The GitHub repository Maria-120904/Lane-Detection contains a labelled image folder "images" with 5 categories: intersection, left curve, no visible path, right curve, straight. Examples follow, each with its label.

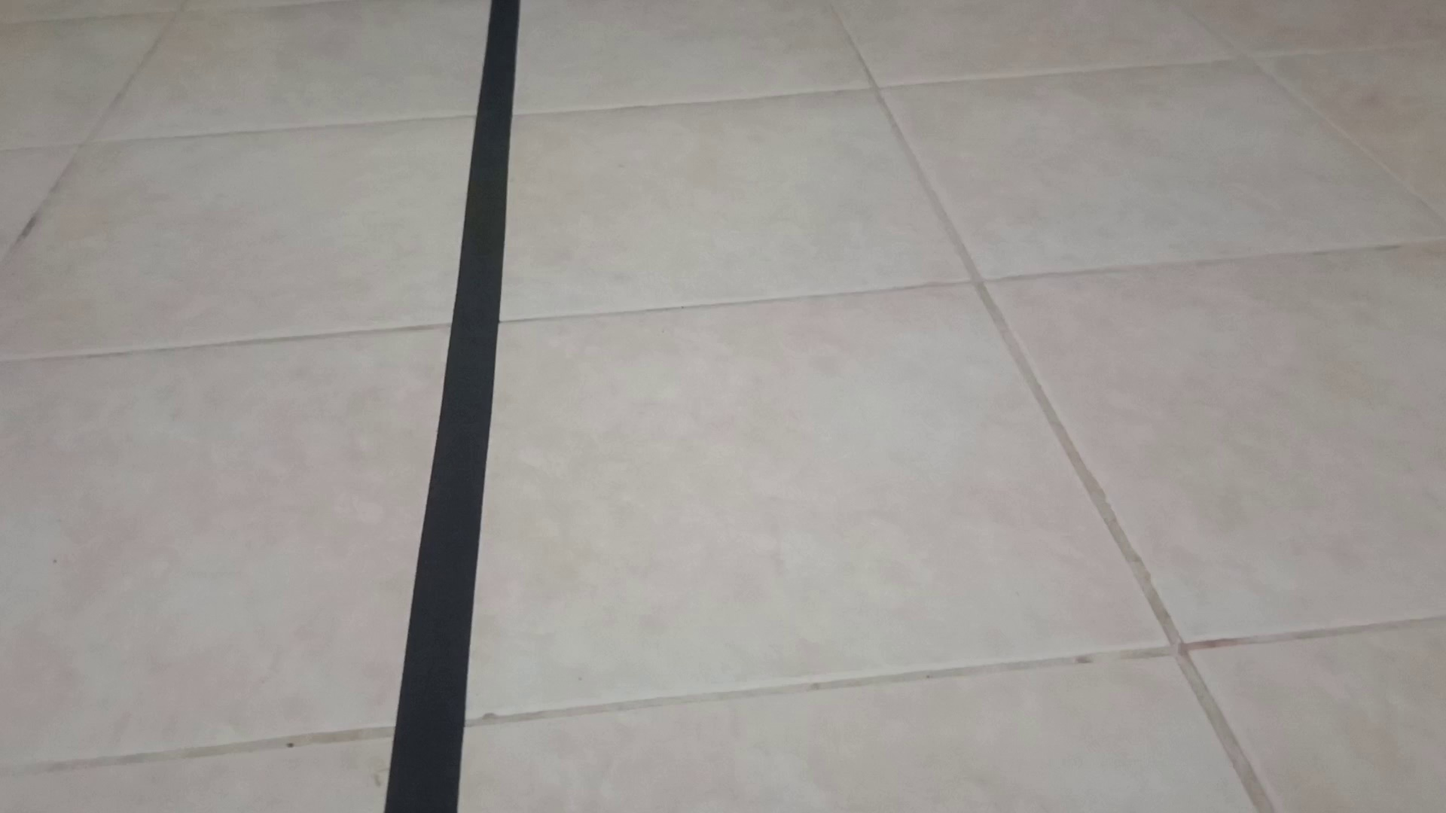
Label: straight

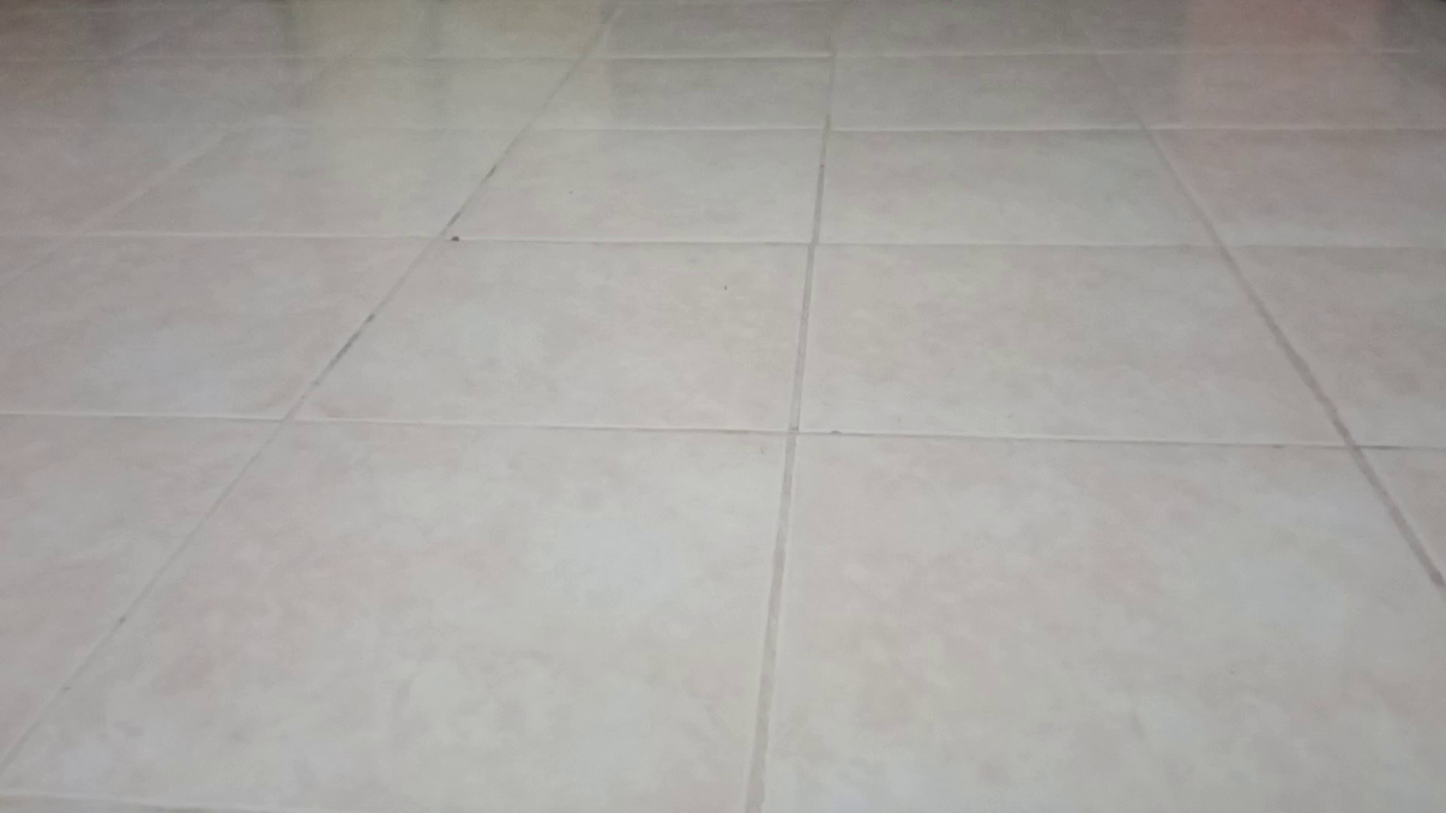
Label: no visible path

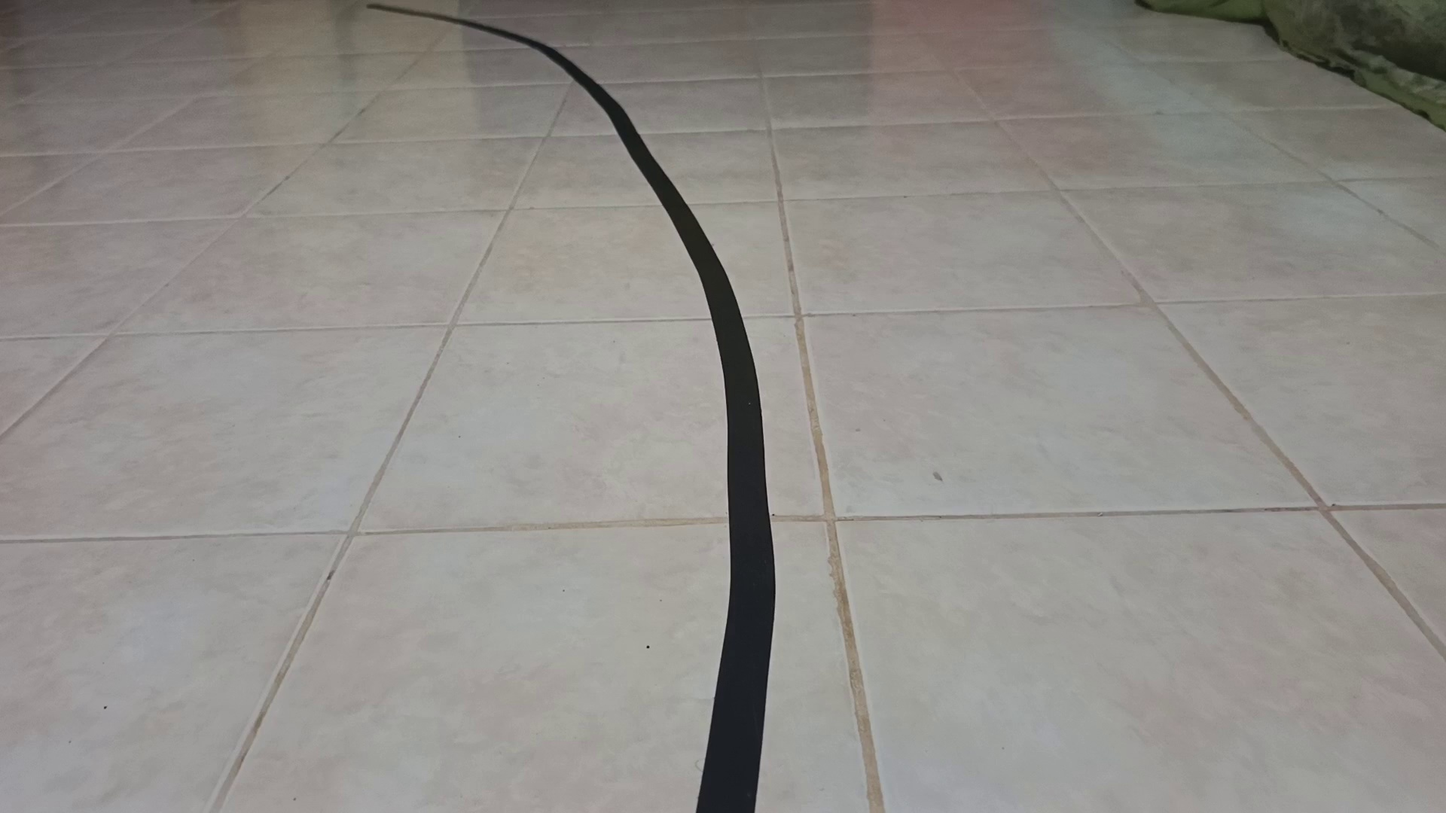
Label: left curve

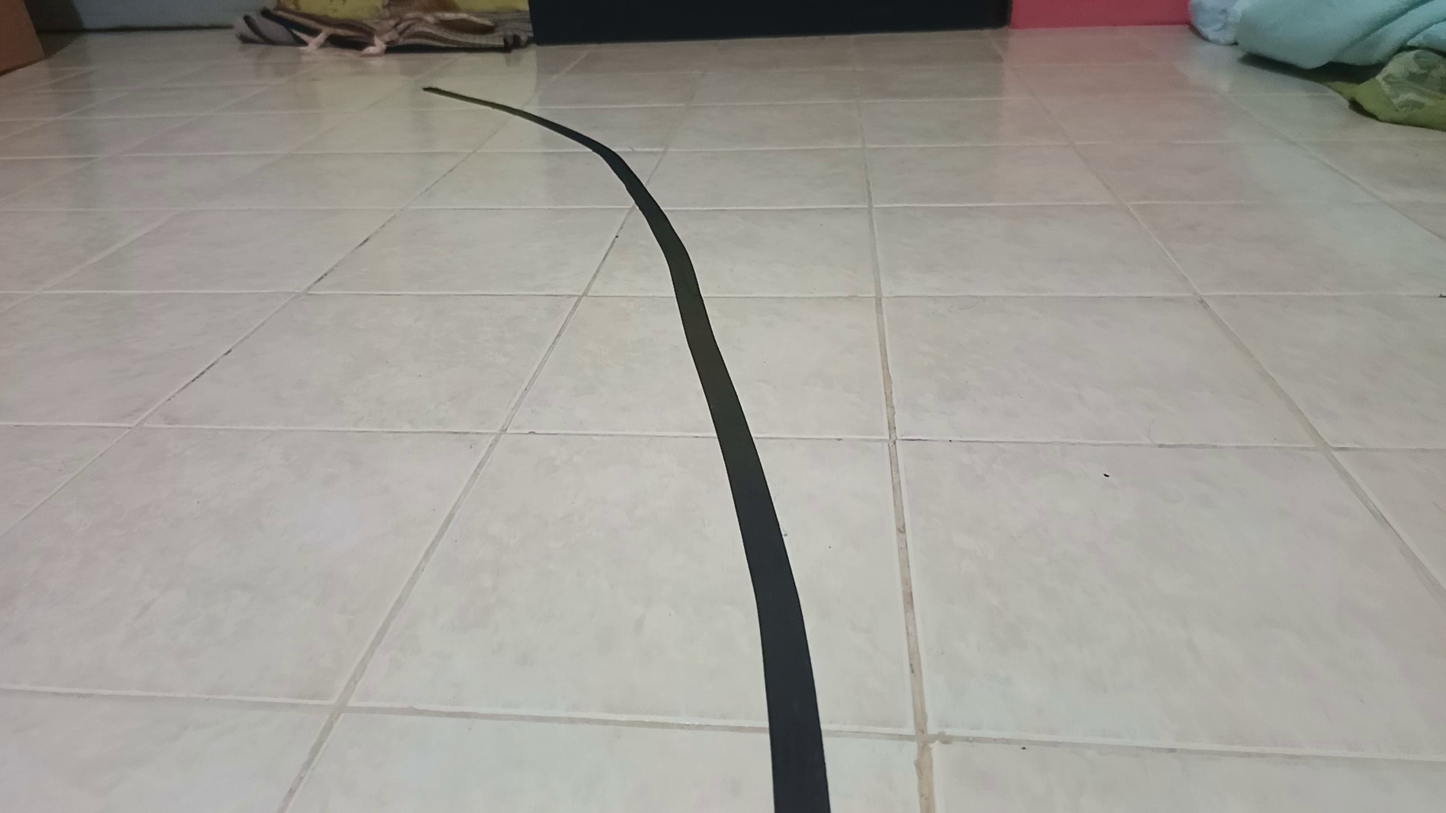
Label: left curve

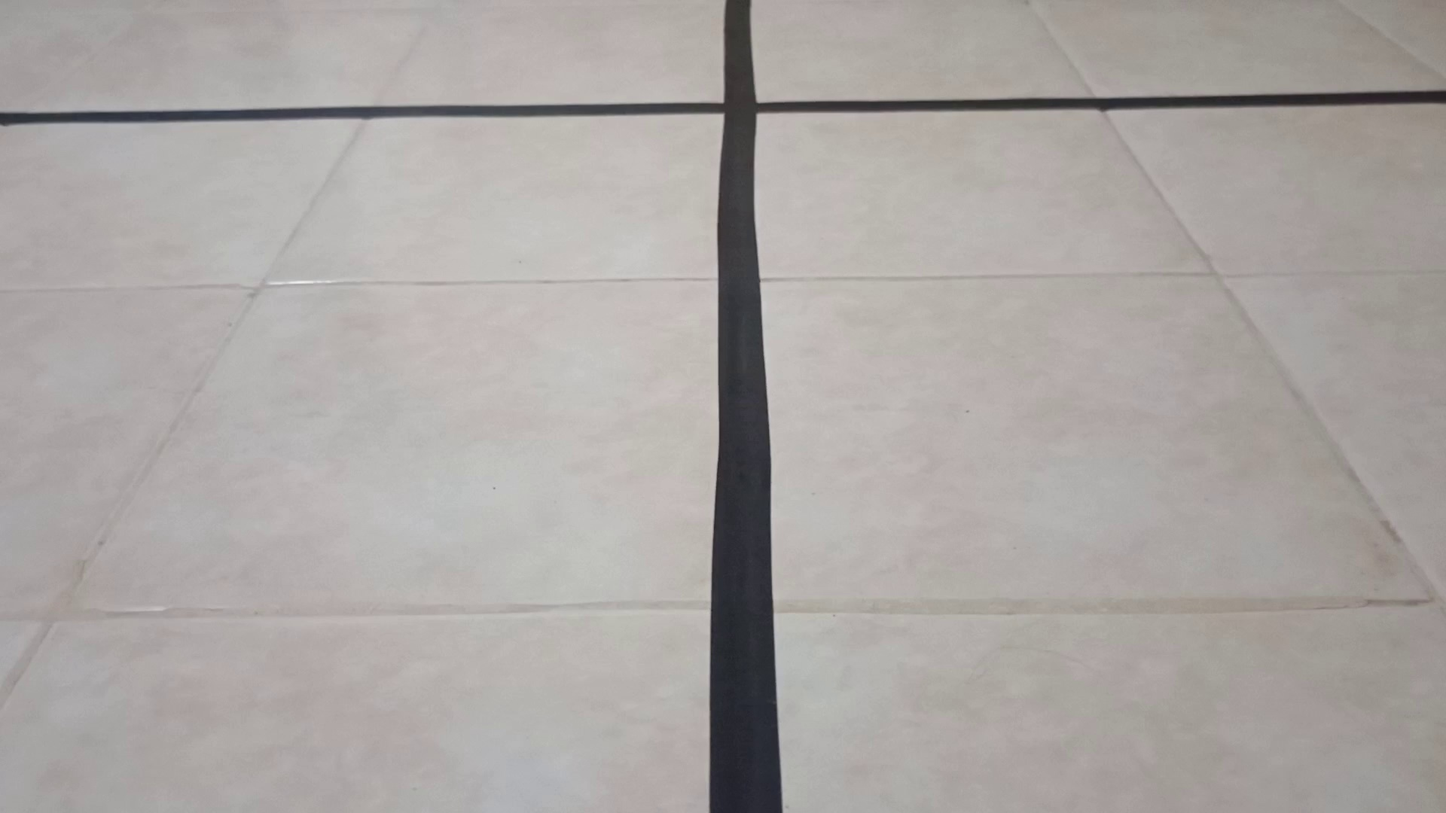
Label: intersection

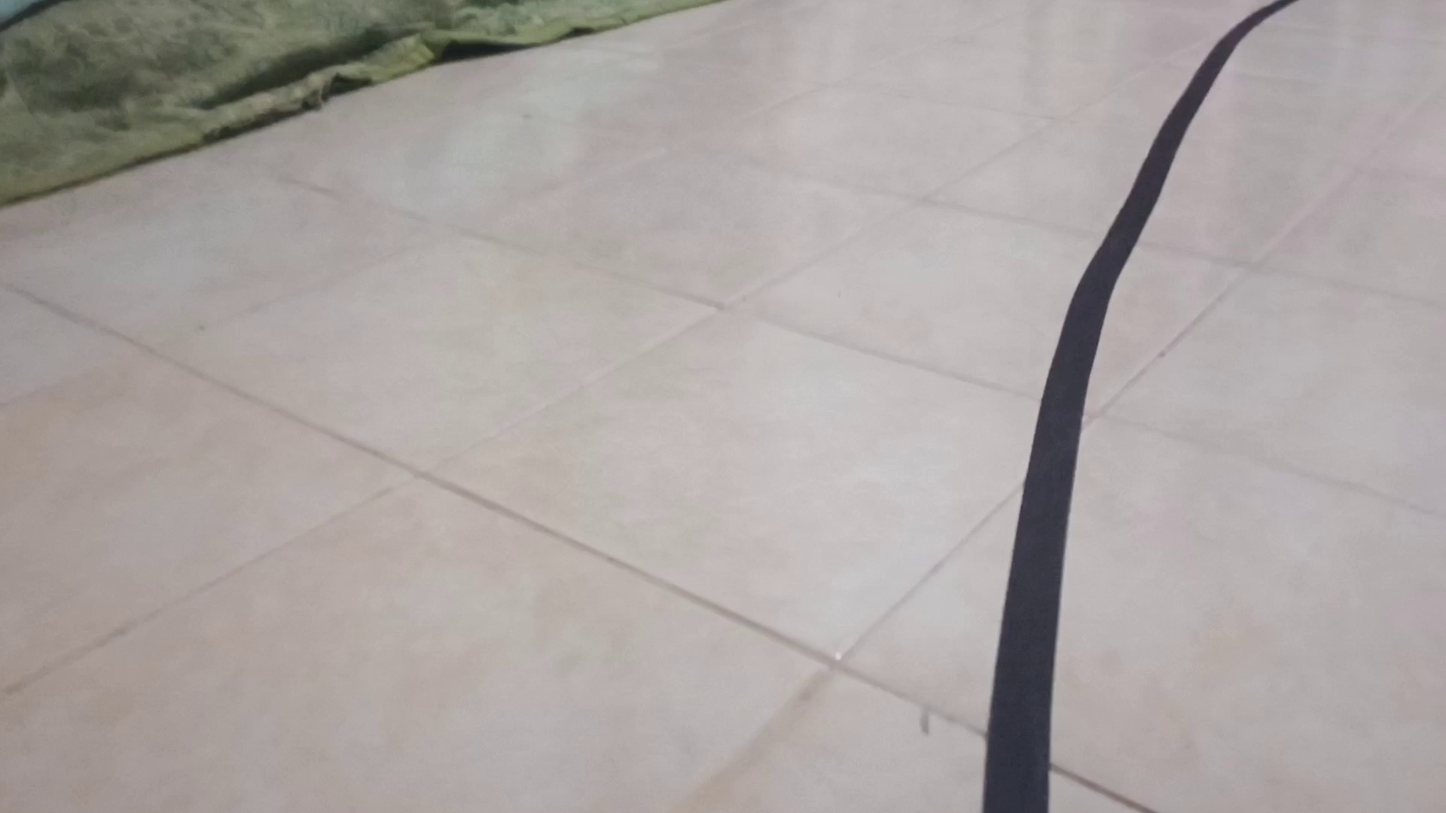
Label: right curve
